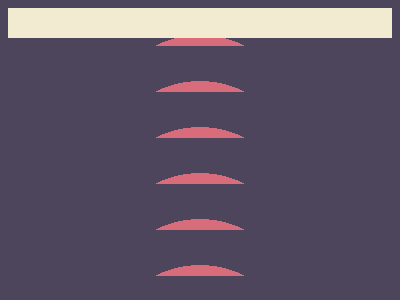

Here is a drawing made with CSS. Write the source that renders it.

<!DOCTYPE html>
<html lang="en">
<head>
  <meta charset="UTF-8">
  <meta name="viewport" content="width=device-width, initial-scale=1.0">
  <title>Document</title>
</head>
<body>
  <style>&{background:radial-gradient(1q at 50% 143q,#F3EAD2 74q,#D96C7B 0 25vw, #0000)#4C455B;*{background:#D96C7B;margin:135 25%35;border:32q solid#F3EAD2;border-top:0;}}</style>
</body>
</html>